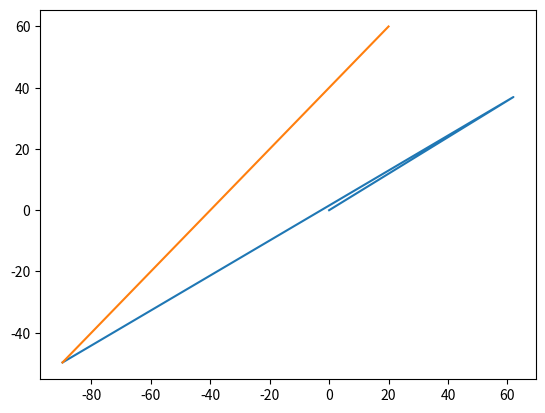

Python code for this plot:
import matplotlib.pyplot as plt
import math

g_x = [75, 50, 20];
g_y = [10, 50, 60];
theta = [-60 * math.pi / 180, 0, 45 * math.pi / 180];

pos = 2;

a1 = 0.7221105527638191 * 100;
a2 = 1.7477386934673367 * 100;

a3 = 1.5517587939698492 * 100;

xdist = math.cos(theta[pos]) * a3;
ydist = math.sin(theta[pos]) * a3;

Ex = g_x[pos] - xdist;
Ey = g_y[pos] - ydist;

q2 = -math.acos((math.pow(Ex, 2) + math.pow(Ey, 2) - math.pow(a1, 2) - math.pow(a2, 2)) / (2 * a1 * a2));
q1 = math.atan(Ey / Ex) + math.atan((a2 * math.sin(q2)) / (a1 + a2 * math.cos(q2)));

a1_x = math.cos(q1) * a1;
a1_y = math.sin(q1) * a1;

a2_x = math.cos(q1 - q2) * a2 + a1_x;
a2_y = math.sin(q1 - q2) * a2 + a1_y;

plt.plot([0, a1_x, a2_x], [0, a1_y, a2_y])
plt.plot([Ex, g_x[pos]], [Ey, g_y[pos]])
plt.show()
